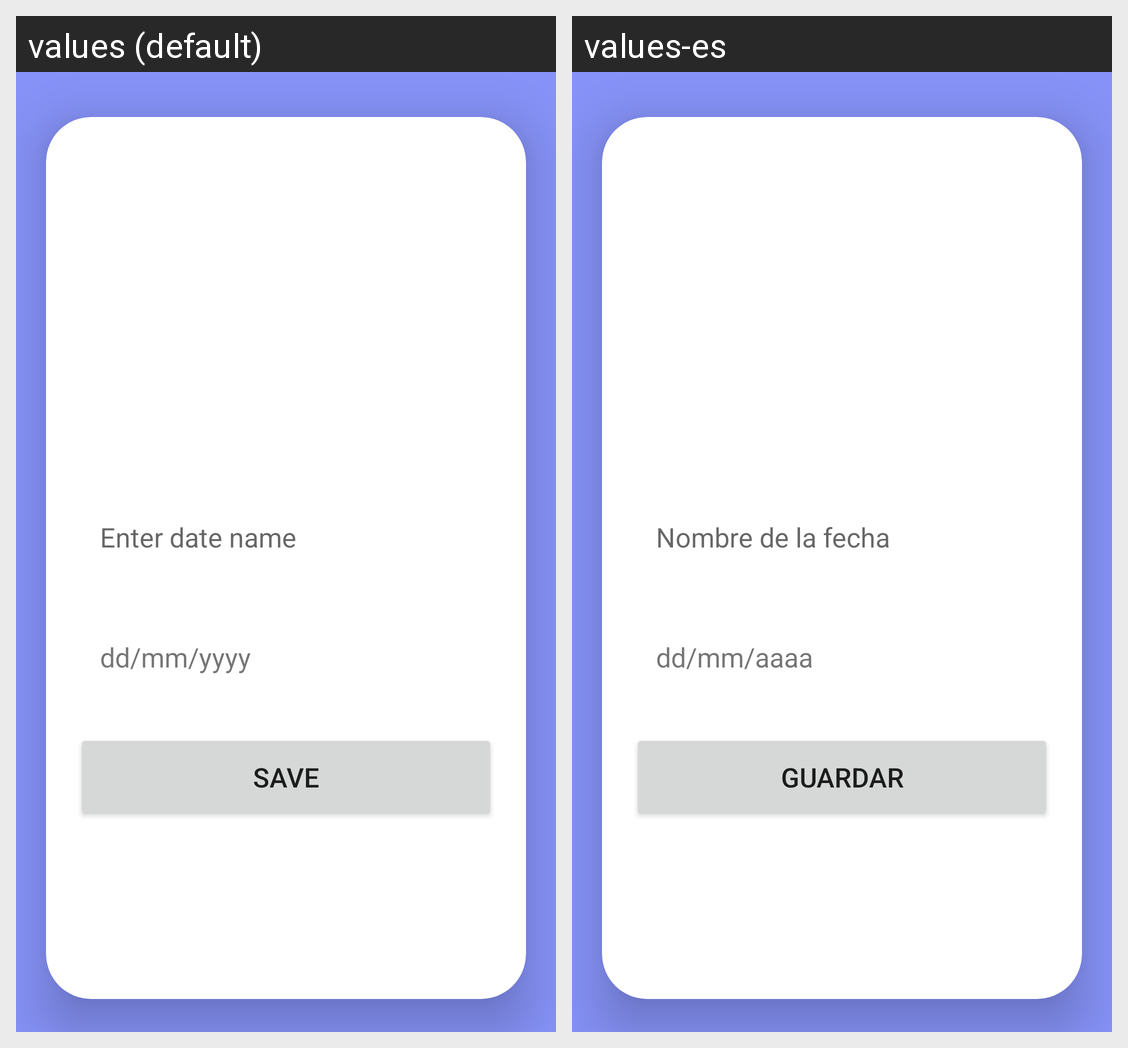

Translations of the strings shown on this Android screen, per locale in the grid:
Android screen res/layout/activity_upload_date.xml rendered under 2 locales, left to right: values (default), values-es. Device: Nexus 5 (rendered at 1080×1920; each locale shown at half size, 540×960, under a caption strip naming it); theme Theme.PostIt.
Strings drawn on this screen, with the default value and each locale's value (text and hints the layout hard-codes, and strings that could not be matched under every locale, appear in the picture but are not listed):

date_name
  values: Enter date name
  values-es: Nombre de la fecha

date_format
  values: dd/mm/yyyy
  values-es: dd/mm/aaaa

save
  values: Save
  values-es: Guardar
